Run: headless pygame with SDL's dummy video driver; simulated clock (each Clock.tick advances the game by its frame time, no real sleeping); random seed 0; keys injected as events and as key.get_pressed() state; mouse plan: one left click at the window centre at the start of phase 2, then a move to the lower-right quarter at the start of phase 3.
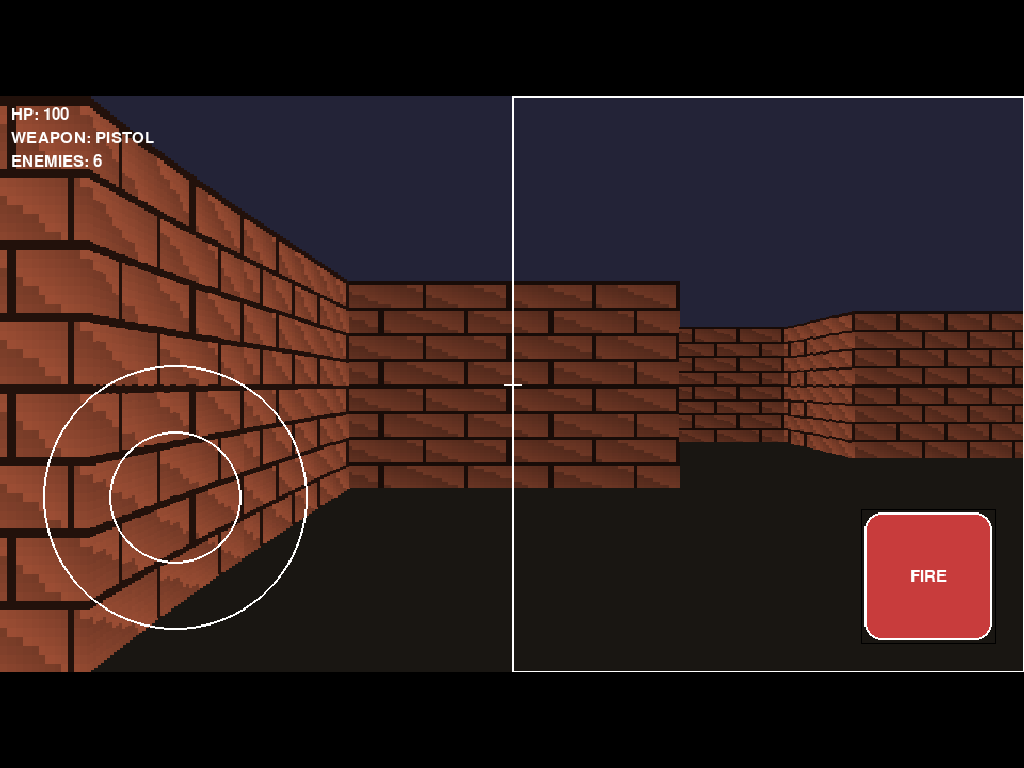
Frame 1 of 4 · flips 1–60 · no input
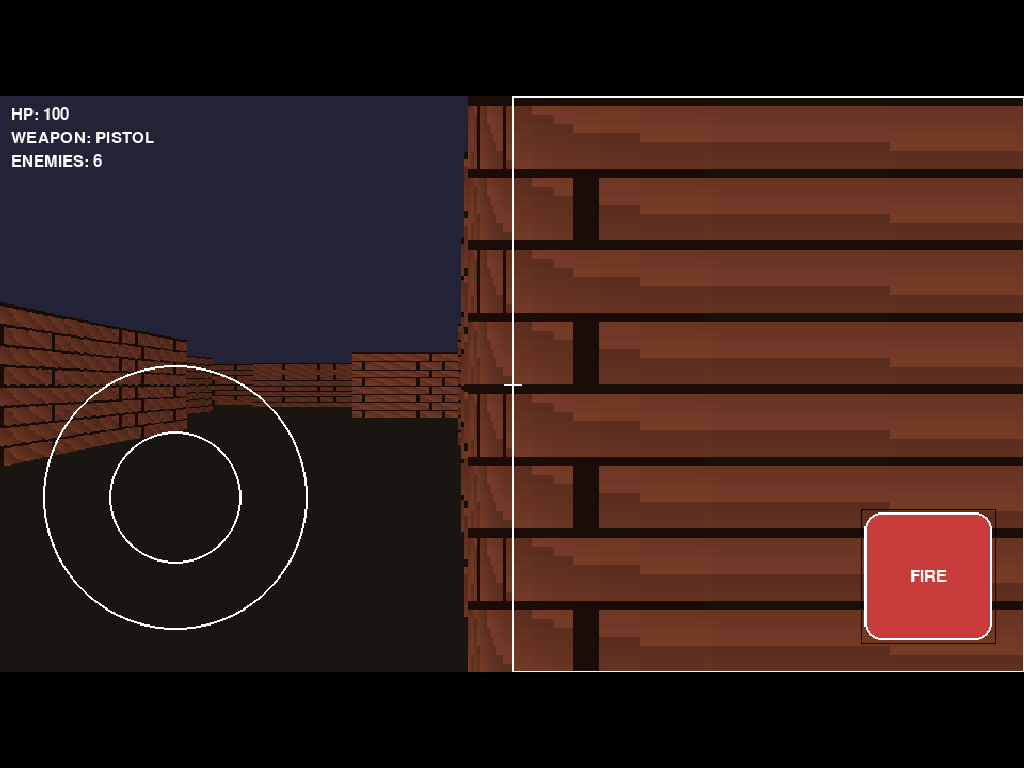
Frame 2 of 4 · flips 61–180 · clicked the window centre · tapped SPACE, RETURN · held RIGHT (→), D
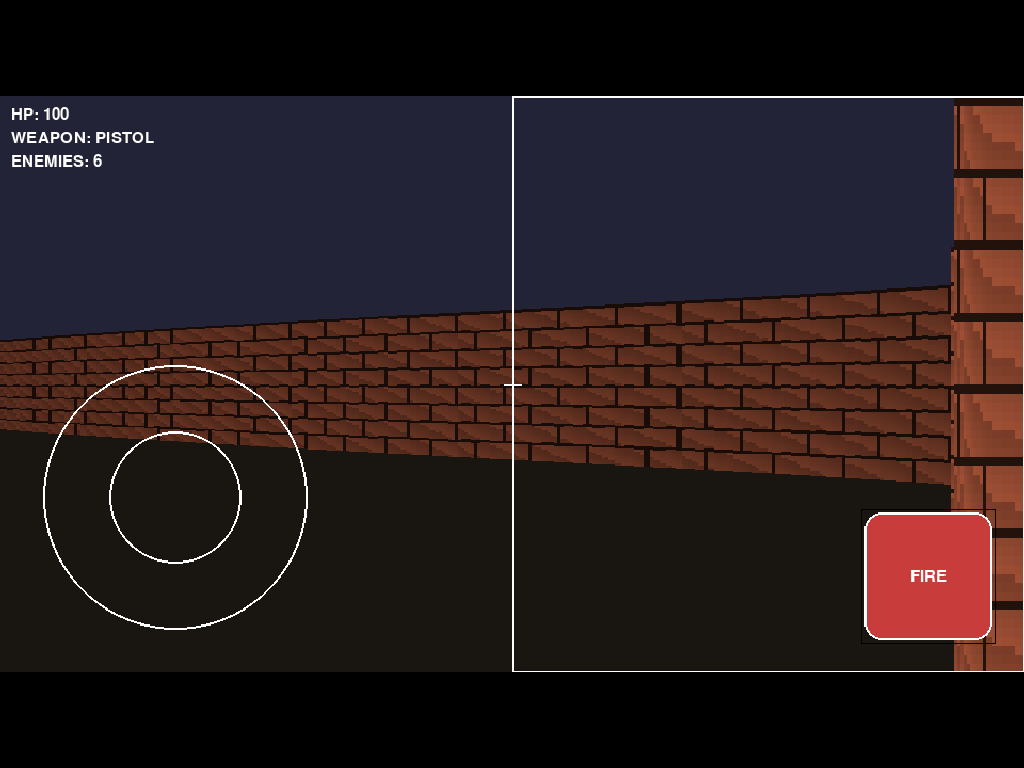
Frame 3 of 4 · flips 181–300 · moved the mouse to the lower-right quarter · held DOWN (↓), S
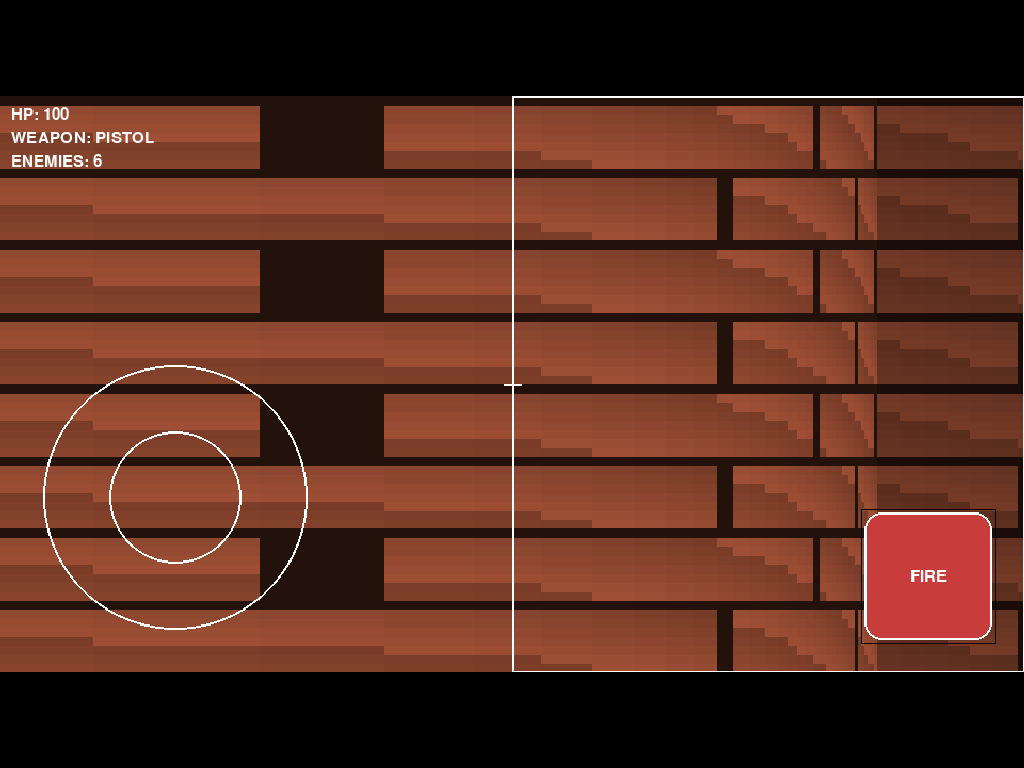
Frame 4 of 4 · flips 301–420 · held LEFT (←), A, UP (↑), W

The pygame program that drew these frames:

import math
import sys
import pygame
import random

pygame.init()

# =========================================================
# Pantalla real (fullscreen) + render interno (más rápido)
# =========================================================
screen = pygame.display.set_mode((0, 0), pygame.FULLSCREEN)
info = pygame.display.Info()
SCREEN_W, SCREEN_H = info.current_w, info.current_h
pygame.display.set_caption("Raycaster DOOM-lite + Touch WASD + Look Right Half + Fire")
pygame.mouse.set_visible(False)

# Render interno (16:9) para ganar FPS
BASE_W, BASE_H = 960, 540  # si va lento: 800x450
base = pygame.Surface((BASE_W, BASE_H))

scale = min(SCREEN_W / BASE_W, SCREEN_H / BASE_H)
FINAL_W, FINAL_H = int(BASE_W * scale), int(BASE_H * scale)
OFF_X = (SCREEN_W - FINAL_W) // 2
OFF_Y = (SCREEN_H - FINAL_H) // 2

clock = pygame.time.Clock()
FPS = 60

# =========================================================
# CONFIG
# =========================================================
FOV = math.radians(70)
HALF_FOV = FOV / 2

NUM_RAYS = 320
MAX_DEPTH = 30.0
EPS = 1e-6

MOVE_SPEED = 3.4
MOUSE_SENS = 0.0032

DEADZONE = 0.08

# =========================================================
# MAP (se normaliza a rectangular)
# =========================================================
WORLD_MAP = [
    "11111111111111111",
    "1000111000110001",
    "100000100010101",
    "1000010011110001",
    "1001011111010001",
    "100111000000001",
    "000111101110001",
    "1000100000001",
    "10001011000011111",
    "110010111000110011111",
    "100011100000000000001",
    "10000000001010011111",
    "1000010011110001",
    "1011011111010001",
    "100111000000001",
    "10111101110001",
    "1000100000001",
    "11001111001001111111",
    "1101111000111111",
    "1000111000110001",
    "100000100010101",
    "1000010011110001",
    "1001011111010001",
    "100111000000001",
    "10111101110001",
    "1000100000001",
    "10001011000011111",
    "100010111000110011111",
    "100011100000000000001",
    "10000010001010011111",
    "1000010011110001",
    "1011011111010001",
    "100111000000001",
    "10111101110001",
    "1000100000001",
    "111                    1111111",
]

def normalize_map(rows):
    if not rows:
        return ["111", "101", "111"]
    rows = [r.rstrip("\n") for r in rows if r.strip()]
    w = max(len(r) for r in rows)
    out = []
    for r in rows:
        if len(r) < w:
            r = r + ("1" * (w - len(r)))
        out.append(r)
    top = "1" * w
    out[0] = top
    out[-1] = top
    if w >= 2:
        out = ["1" + row[1:-1] + "1" for row in out]
    else:
        out = ["1" for _ in out]
    return out

WORLD_MAP = normalize_map(WORLD_MAP)
MAP_W = len(WORLD_MAP[0])
MAP_H = len(WORLD_MAP)

def is_wall(x, y):
    mx, my = int(x), int(y)
    if mx < 0 or my < 0 or mx >= MAP_W or my >= MAP_H:
        return True
    return WORLD_MAP[my][mx] == "1"

def find_spawn():
    for y in range(MAP_H):
        for x in range(MAP_W):
            if WORLD_MAP[y][x] == "0":
                return x + 0.5, y + 0.5
    return 1.5, 1.5

def clamp(v, a, b):
    return max(a, min(b, v))

def dz(v):
    if abs(v) < DEADZONE:
        return 0.0
    s = 1.0 if v > 0 else -1.0
    m = (abs(v) - DEADZONE) / (1.0 - DEADZONE)
    return s * clamp(m, 0.0, 1.0)

def ang_wrap(a):
    while a > math.pi: a -= 2*math.pi
    while a < -math.pi: a += 2*math.pi
    return a

# =========================================================
# Textura procedural (pared) + columnas pre-calc
# =========================================================
TEX_SIZE = 64
wall_tex = pygame.Surface((TEX_SIZE, TEX_SIZE)).convert()
for y in range(TEX_SIZE):
    for x in range(TEX_SIZE):
        brick_h = 8
        brick_w = 16
        offset = (brick_w // 2) if (y // brick_h) % 2 else 0
        bx = (x + offset) % brick_w
        by = y % brick_h
        mortar = (bx == 0) or (by == 0)
        if mortar:
            c = 35
        else:
            c = 120 + ((x * 3 + y * 5) % 40)
        wall_tex.set_at((x, y), (c, c // 2, c // 3))

TEX_COLS = [wall_tex.subsurface((x, 0, 1, TEX_SIZE)).copy() for x in range(TEX_SIZE)]

# =========================================================
# Raycasting
# =========================================================
def cast_ray(px, py, angle):
    ray_dx = math.cos(angle)
    ray_dy = math.sin(angle)

    map_x = int(px)
    map_y = int(py)

    delta_x = abs(1.0 / (ray_dx + EPS))
    delta_y = abs(1.0 / (ray_dy + EPS))

    if ray_dx < 0:
        step_x = -1
        side_x = (px - map_x) * delta_x
    else:
        step_x = 1
        side_x = (map_x + 1.0 - px) * delta_x

    if ray_dy < 0:
        step_y = -1
        side_y = (py - map_y) * delta_y
    else:
        step_y = 1
        side_y = (map_y + 1.0 - py) * delta_y

    side = 0
    for _ in range(4096):
        if side_x < side_y:
            side_x += delta_x
            map_x += step_x
            side = 0
        else:
            side_y += delta_y
            map_y += step_y
            side = 1

        if map_x < 0 or map_y < 0 or map_x >= MAP_W or map_y >= MAP_H:
            break
        if WORLD_MAP[map_y][map_x] == "1":
            break

    if side == 0:
        dist = (map_x - px + (1 - step_x) / 2) / (ray_dx + EPS)
        hit = py + dist * ray_dy
        tex_u = hit - math.floor(hit)
        if ray_dx > 0:
            tex_u = 1.0 - tex_u
        shade = 0.75
    else:
        dist = (map_y - py + (1 - step_y) / 2) / (ray_dy + EPS)
        hit = px + dist * ray_dx
        tex_u = hit - math.floor(hit)
        if ray_dy < 0:
            tex_u = 1.0 - tex_u
        shade = 1.0

    dist = max(0.01, min(MAX_DEPTH, dist))
    return dist, shade, tex_u

# =========================================================
# INPUT mapping: pantalla real -> base
# =========================================================
def screen_to_base(sx, sy):
    bx = (sx - OFF_X) / scale
    by = (sy - OFF_Y) / scale
    inside = (0 <= bx < BASE_W) and (0 <= by < BASE_H)
    return int(bx), int(by), inside

# =========================================================
# UI
# =========================================================
ui_font = pygame.font.SysFont(None, 22)

def draw_crosshair(surf):
    cx, cy = BASE_W//2, BASE_H//2
    pygame.draw.line(surf, (255,255,255), (cx-8, cy), (cx+8, cy), 1)
    pygame.draw.line(surf, (255,255,255), (cx, cy-8), (cx, cy+8), 1)

# =========================================================
# JOYSTICK MOVIMIENTO (WASD COMPLETO)
#   joy_move_x = strafe (A/D)
#   joy_move_y = forward/back (W/S)
# =========================================================
JOY_R = int(min(BASE_W, BASE_H) * 0.23)
JOY_CENTER = [JOY_R + 40, BASE_H - JOY_R - 40]
joy_knob = JOY_CENTER.copy()
joy_move_x = 0.0
joy_move_y = 0.0
touch_move_active = False
move_touch_id = None

LEFT_HALF = pygame.Rect(0, 0, BASE_W // 2, BASE_H)

def set_joy_from_pos(x, y):
    global joy_move_x, joy_move_y
    vx = x - JOY_CENTER[0]
    vy = y - JOY_CENTER[1]
    d = math.hypot(vx, vy)
    if d > JOY_R:
        vx = vx / d * JOY_R
        vy = vy / d * JOY_R

    joy_knob[0] = JOY_CENTER[0] + vx
    joy_knob[1] = JOY_CENTER[1] + vy

    joy_move_x = dz(vx / JOY_R)    # A/D
    joy_move_y = dz(vy / JOY_R)    # arriba negativo -> W
    joy_move_y = -joy_move_y       # invertimos para que arriba sea +forward

def reset_joystick():
    global joy_move_x, joy_move_y
    joy_knob[0], joy_knob[1] = JOY_CENTER[0], JOY_CENTER[1]
    joy_move_x, joy_move_y = 0.0, 0.0

def draw_joystick(surf):
    pygame.draw.circle(surf, (255,255,255), (int(JOY_CENTER[0]), int(JOY_CENTER[1])), JOY_R, 2)
    pygame.draw.circle(surf, (255,255,255), (int(joy_knob[0]), int(joy_knob[1])), JOY_R//2, 2)

# =========================================================
# FIRE button (touch)
# =========================================================
FIRE_BTN = pygame.Rect(BASE_W - 150, BASE_H - 150, 120, 120)
touch_fire = False
fire_touch_id = None

def draw_fire_btn(surf):
    pygame.draw.rect(surf, (200, 60, 60), FIRE_BTN, border_radius=16)
    pygame.draw.rect(surf, (255,255,255), FIRE_BTN, 2, border_radius=16)
    t = ui_font.render("FIRE", True, (255,255,255))
    surf.blit(t, (FIRE_BTN.centerx - t.get_width()//2, FIRE_BTN.centery - t.get_height()//2))

# =========================================================
# LOOK AREA: mitad derecha de la pantalla (sin tapar FIRE)
# =========================================================
LOOK_AREA = pygame.Rect(BASE_W//2, 0, BASE_W//2, BASE_H)

touch_look_active = False
look_touch_id = None
look_lastx = 0

def draw_look_area_hint(surf):
    # dibujamos borde (opcional) pero recortado para que no tape FIRE
    pygame.draw.rect(surf, (255,255,255), LOOK_AREA, 1)
    # "agujero" visual sobre FIRE (solo guía)
    pygame.draw.rect(surf, (0,0,0), FIRE_BTN.inflate(6, 6), 1)

# =========================================================
# Enemigos + Fireballs
# =========================================================
class Enemy:
    def __init__(self, x, y):
        self.x = float(x)
        self.y = float(y)
        self.hp = 70
        self.cool = random.uniform(0.8, 1.8)

class Fireball:
    def __init__(self, x, y, vx, vy):
        self.x = float(x)
        self.y = float(y)
        self.vx = float(vx)
        self.vy = float(vy)
        self.life = 4.0

enemies = []
fireballs = []

def line_of_sight(px, py, tx, ty):
    ang = math.atan2(ty - py, tx - px)
    dist_target = math.hypot(tx - px, ty - py)
    d, _, _ = cast_ray(px, py, ang)
    return d + 0.15 >= dist_target

def spawn_some_enemies(px, py):
    enemies.clear()
    fireballs.clear()
    tries = 0
    while len(enemies) < 6 and tries < 2000:
        tries += 1
        gx = random.randint(1, MAP_W - 2)
        gy = random.randint(1, MAP_H - 2)
        if WORLD_MAP[gy][gx] == "0":
            ex, ey = gx + 0.5, gy + 0.5
            if math.hypot(ex - px, ey - py) > 4.0:
                enemies.append(Enemy(ex, ey))

# sprites placeholders
enemy_sprite = pygame.Surface((64, 64), pygame.SRCALPHA)
pygame.draw.circle(enemy_sprite, (220, 60, 60), (32, 32), 28)
pygame.draw.circle(enemy_sprite, (0, 0, 0), (24, 26), 6)
pygame.draw.circle(enemy_sprite, (0, 0, 0), (40, 26), 6)
pygame.draw.rect(enemy_sprite, (0,0,0), (18, 40, 28, 10), border_radius=5)

fire_sprite = pygame.Surface((32, 32), pygame.SRCALPHA)
pygame.draw.circle(fire_sprite, (255, 120, 0), (16, 16), 12)
pygame.draw.circle(fire_sprite, (255, 220, 0), (16, 16), 7)

def draw_sprite(surf, sprite, sx, sy, size):
    if size <= 2:
        return
    img = pygame.transform.scale(sprite, (size, size))
    surf.blit(img, (sx - size//2, sy - size//2))

# =========================================================
# 1 ARMA: pistola (hitscan)
# =========================================================
WEAPON_NAME = "PISTOL"
SHOT_RATE = 0.35
SHOT_DAMAGE = 22
shot_timer = 0.0
muzzle_timer = 0.0

def best_target_in_crosshair(px, py, pa, zbuf_px):
    center_x = BASE_W // 2
    best = None
    best_dist = 1e9
    for en in enemies:
        if en.hp <= 0:
            continue
        dx = en.x - px
        dy = en.y - py
        dist = math.hypot(dx, dy)
        if dist < 0.35 or dist > MAX_DEPTH:
            continue

        ang = math.atan2(dy, dx)
        diff = ang_wrap(ang - pa)
        if abs(diff) > HALF_FOV:
            continue

        screen_x = int((diff + HALF_FOV) / FOV * BASE_W)
        if abs(screen_x - center_x) > 28:
            continue

        if 0 <= screen_x < BASE_W:
            if dist > zbuf_px[screen_x] + 0.10:
                continue

        if dist < best_dist and line_of_sight(px, py, en.x, en.y):
            best_dist = dist
            best = en
    return best

def shoot(px, py, pa, zbuf_px):
    global shot_timer, muzzle_timer
    if shot_timer > 0:
        return
    shot_timer = SHOT_RATE
    muzzle_timer = 0.08
    target = best_target_in_crosshair(px, py, pa, zbuf_px)
    if target:
        target.hp -= SHOT_DAMAGE

# =========================================================
# PLAYER
# =========================================================
px, py = find_spawn()
pa = 0.0
player_hp = 100
hurt_cd = 0.0

spawn_some_enemies(px, py)

pygame.event.set_grab(True)
pygame.mouse.set_pos((SCREEN_W//2, SCREEN_H//2))

running = True
while running:
    dt = clock.tick(FPS) / 1000.0

    if shot_timer > 0: shot_timer -= dt
    if muzzle_timer > 0: muzzle_timer -= dt
    if hurt_cd > 0: hurt_cd -= dt

    touch_fire = False

    for e in pygame.event.get():
        if e.type == pygame.QUIT:
            running = False

        if e.type == pygame.KEYDOWN:
            if e.key == pygame.K_ESCAPE:
                running = False

        # Mouse look (PC)
        if e.type == pygame.MOUSEMOTION:
            relx, _ = e.rel
            pa = (pa + relx * MOUSE_SENS) % (2*math.pi)

        if e.type == pygame.MOUSEBUTTONDOWN:
            if e.button == 1:
                touch_fire = True

        # Touch
        if e.type == pygame.FINGERDOWN:
            sxp = int(e.x * SCREEN_W)
            syp = int(e.y * SCREEN_H)
            x, y, inside = screen_to_base(sxp, syp)
            if not inside:
                continue

            # 1) FIRE siempre primero (prioridad)
            if FIRE_BTN.collidepoint(x, y):
                touch_fire = True
                fire_touch_id = e.finger_id
                continue

            # 2) Movimiento con joystick (mitad izquierda)
            if LEFT_HALF.collidepoint(x, y):
                touch_move_active = True
                move_touch_id = e.finger_id
                JOY_CENTER[0], JOY_CENTER[1] = x, y
                set_joy_from_pos(x, y)
                continue

            # 3) Look: mitad derecha (pero NO dentro del FIRE)
            if LOOK_AREA.collidepoint(x, y) and (not FIRE_BTN.collidepoint(x, y)):
                touch_look_active = True
                look_touch_id = e.finger_id
                look_lastx = x
                continue

        if e.type == pygame.FINGERMOTION:
            sxp = int(e.x * SCREEN_W)
            syp = int(e.y * SCREEN_H)
            x, y, inside = screen_to_base(sxp, syp)
            if not inside:
                continue

            if touch_look_active and e.finger_id == look_touch_id:
                dx = x - look_lastx
                look_lastx = x
                pa = (pa + dx * 0.010) % (2*math.pi)

            if touch_move_active and e.finger_id == move_touch_id:
                set_joy_from_pos(x, y)

        if e.type == pygame.FINGERUP:
            if e.finger_id == fire_touch_id:
                fire_touch_id = None
            if touch_look_active and e.finger_id == look_touch_id:
                touch_look_active = False
                look_touch_id = None
            if touch_move_active and e.finger_id == move_touch_id:
                touch_move_active = False
                move_touch_id = None
                reset_joystick()

    # =========================================================
    # Movimiento: WASD + Joystick (WASD)
    # =========================================================
    keys = pygame.key.get_pressed()
    forward = (1 if keys[pygame.K_w] else 0) + (-1 if keys[pygame.K_s] else 0)
    strafe  = (1 if keys[pygame.K_d] else 0) + (-1 if keys[pygame.K_a] else 0)

    # Touch joystick suma
    forward += joy_move_y
    strafe  += joy_move_x

    forward = clamp(forward, -1.0, 1.0)
    strafe  = clamp(strafe, -1.0, 1.0)

    dx = math.cos(pa)
    dy = math.sin(pa)
    sxv = -dy
    syv = dx

    nx = px + (dx * forward + sxv * strafe) * MOVE_SPEED * dt
    ny = py + (dy * forward + syv * strafe) * MOVE_SPEED * dt

    if not is_wall(nx, py): px = nx
    if not is_wall(px, ny): py = ny

    # =========================================================
    # Render 3D + zbuffer por pixel
    # =========================================================
    base.fill((0, 0, 0))
    pygame.draw.rect(base, (35, 35, 55), (0, 0, BASE_W, BASE_H // 2))
    pygame.draw.rect(base, (25, 22, 18), (0, BASE_H // 2, BASE_W, BASE_H // 2))

    start_angle = pa - HALF_FOV
    ray_step = FOV / NUM_RAYS
    col_w = BASE_W / NUM_RAYS

    zbuf_px = [MAX_DEPTH] * BASE_W

    for i in range(NUM_RAYS):
        angle = start_angle + i * ray_step
        dist, shade, tex_u = cast_ray(px, py, angle)
        dist_corr = dist * math.cos(pa - angle)
        dist_corr = max(0.01, dist_corr)

        wall_h = int((BASE_H * 0.9) / dist_corr)
        wall_h = min(BASE_H, wall_h)
        y0 = (BASE_H // 2) - (wall_h // 2)

        tex_x = int(tex_u * (TEX_SIZE - 1))
        tex_x = int(clamp(tex_x, 0, TEX_SIZE - 1))

        w = int(col_w) + 1
        x0 = int(i * col_w)

        col = TEX_COLS[tex_x]
        col_scaled = pygame.transform.scale(col, (w, wall_h))

        fog = clamp(1.0 - (dist_corr / MAX_DEPTH), 0.15, 1.0)
        intensity = fog * shade
        mult = int(255 * intensity)

        img = col_scaled.copy()
        img.fill((mult, mult, mult), special_flags=pygame.BLEND_RGB_MULT)
        base.blit(img, (x0, y0))

        for xx in range(x0, min(BASE_W, x0 + w)):
            zbuf_px[xx] = dist_corr

    # =========================================================
    # Enemigos disparan + fuego
    # =========================================================
    for en in enemies[:]:
        if en.hp <= 0:
            enemies.remove(en)
            continue

        dist = math.hypot(en.x - px, en.y - py)
        en.cool -= dt

        if dist < 12.0 and en.cool <= 0.0 and line_of_sight(px, py, en.x, en.y):
            en.cool = random.uniform(0.8, 1.6)
            ang = math.atan2(py - en.y, px - en.x)
            spd = 5.0
            fireballs.append(Fireball(en.x, en.y, math.cos(ang)*spd, math.sin(ang)*spd))

    for fb in fireballs[:]:
        fb.life -= dt
        if fb.life <= 0:
            fireballs.remove(fb)
            continue

        nx = fb.x + fb.vx * dt
        ny = fb.y + fb.vy * dt
        if is_wall(nx, ny):
            fireballs.remove(fb)
            continue
        fb.x, fb.y = nx, ny

        if math.hypot(fb.x - px, fb.y - py) < 0.35 and hurt_cd <= 0:
            player_hp -= 12
            hurt_cd = 0.6
            fireballs.remove(fb)
            if player_hp <= 0:
                px, py = find_spawn()
                pa = 0.0
                player_hp = 100
                spawn_some_enemies(px, py)

    # =========================================================
    # Render sprites (enemigos + fireballs)
    # =========================================================
    for en in enemies:
        dxp = en.x - px
        dyp = en.y - py
        dist = math.hypot(dxp, dyp)
        if dist < 0.01 or dist > MAX_DEPTH:
            continue
        ang = math.atan2(dyp, dxp)
        diff = ang_wrap(ang - pa)
        if abs(diff) > HALF_FOV:
            continue

        sx = int((diff + HALF_FOV) / FOV * BASE_W)
        size = int((BASE_H * 0.85) / dist)
        size = int(clamp(size, 8, 260))

        if 0 <= sx < BASE_W and dist <= zbuf_px[sx] + 0.10:
            draw_sprite(base, enemy_sprite, sx, BASE_H//2 + size//6, size)

    for fb in fireballs:
        dxp = fb.x - px
        dyp = fb.y - py
        dist = math.hypot(dxp, dyp)
        if dist < 0.01 or dist > MAX_DEPTH:
            continue
        ang = math.atan2(dyp, dxp)
        diff = ang_wrap(ang - pa)
        if abs(diff) > HALF_FOV:
            continue

        sx = int((diff + HALF_FOV) / FOV * BASE_W)
        size = int((BASE_H * 0.35) / dist)
        size = int(clamp(size, 6, 90))

        if 0 <= sx < BASE_W and dist <= zbuf_px[sx] + 0.08:
            draw_sprite(base, fire_sprite, sx, BASE_H//2, size)

    # =========================================================
    # Disparo (cuando ya existe zbuffer)
    # =========================================================
    if touch_fire:
        shoot(px, py, pa, zbuf_px)

    # =========================================================
    # UI
    # =========================================================
    draw_joystick(base)
    draw_fire_btn(base)
    draw_crosshair(base)
    draw_look_area_hint(base)

    hp_txt = ui_font.render(f"HP: {player_hp}", True, (255,255,255))
    we_txt = ui_font.render(f"WEAPON: {WEAPON_NAME}", True, (255,255,255))
    en_txt = ui_font.render(f"ENEMIES: {len(enemies)}", True, (255,255,255))
    base.blit(hp_txt, (10, 10))
    base.blit(we_txt, (10, 32))
    base.blit(en_txt, (10, 54))

    if muzzle_timer > 0:
        pygame.draw.circle(base, (255, 230, 120), (BASE_W//2, BASE_H//2), 18)

    # =========================================================
    # Presentación con letterbox
    # =========================================================
    scaled = pygame.transform.scale(base, (FINAL_W, FINAL_H))
    screen.fill((0, 0, 0))
    screen.blit(scaled, (OFF_X, OFF_Y))
    pygame.display.flip()

pygame.quit()
sys.exit()
